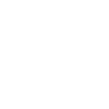
t = 0.00 s
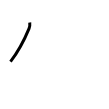
t = 1.00 s
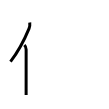
t = 2.00 s
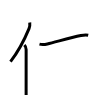
t = 3.00 s
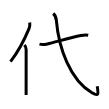
t = 4.00 s
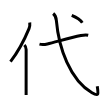
t = 5.00 s

The animated SVG that drew these frames (rendered in a browser with its animation timeline set to each time). Animation: 5 SMIL elements (animate=5); one cycle of 5.00 s.

<svg width="109px" height="109px" viewBox="0 0 px 109px" xmlns="http://www.w3.org/2000/svg" xmlns:xlink="http://www.w3.org/1999/xlink" xml:space="preserve" version="1.1"  baseProfile="full">
<path d="M29.76,22.5c0.21,1.94-0.06,4.48-0.74,6.15c-4.36,10.6-8.54,20.07-18.52,32.98" style="fill:none;stroke:black;stroke-width:3;opacity:0">
  <animate attributeType="CSS" attributeName="opacity" from="0" to="1" begin="0s" dur="1s" repeatCount="0" fill="freeze" />
</path>
<path d="M24.38,45c1.25,1.25,1.76,3.12,1.76,4.48c0,10.42-0.02,28.67-0.02,39.27c0,2.64,0,4.8,0,6.25" style="fill:none;stroke:black;stroke-width:3;opacity:0">
  <animate attributeType="CSS" attributeName="opacity" from="0" to="1" begin="1s" dur="1s" repeatCount="0" fill="freeze" />
</path>
<path d="M39.49,44.11c2.64,0.64,5.3,0.4,7.92-0.19c7.24-1.62,22.53-6.21,33.48-8.44c2.26-0.46,4.98-0.86,7.31-0.31" style="fill:none;stroke:black;stroke-width:3;opacity:0">
  <animate attributeType="CSS" attributeName="opacity" from="0" to="1" begin="2s" dur="1s" repeatCount="0" fill="freeze" />
</path>
<path d="M53.19,13.5c1.94,1.7,2.83,3.16,3.15,6.82C58.75,48.12,70,79.88,91.96,92.8c7.28,4.29,6.29,0.98,5.32-6.54" style="fill:none;stroke:black;stroke-width:3;opacity:0">
  <animate attributeType="CSS" attributeName="opacity" from="0" to="1" begin="3s" dur="1s" repeatCount="0" fill="freeze" />
</path>
<path d="M71.75,15.38c3.44,1.47,8.94,4.82,10.55,7.33" style="fill:none;stroke:black;stroke-width:3;opacity:0">
  <animate attributeType="CSS" attributeName="opacity" from="0" to="1" begin="4s" dur="1s" repeatCount="0" fill="freeze" />
</path>
</svg>
